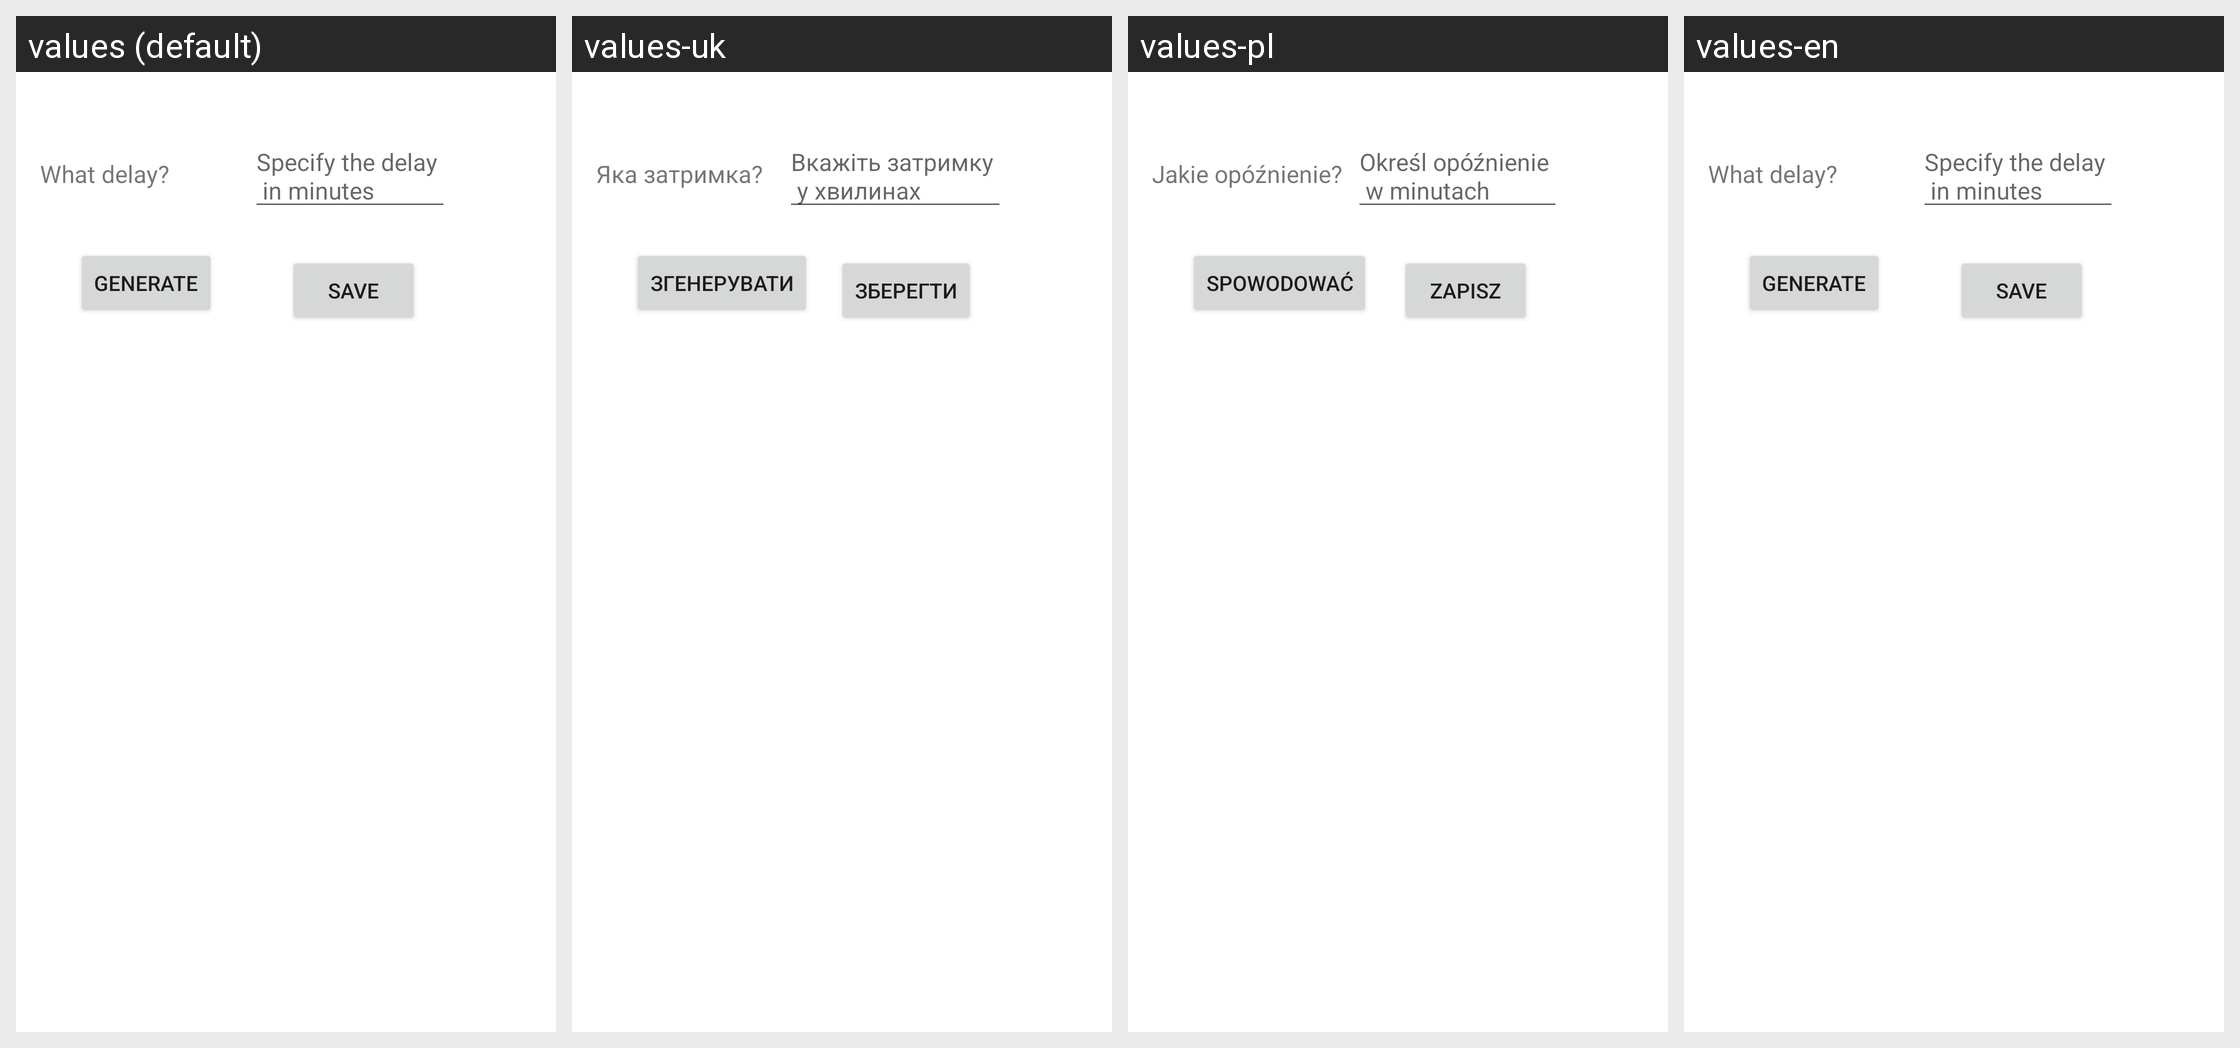

The same Android screen rendered under several of its app's locales, left to right. List the strings drawn on it with the default value and each locale's translation.
Android screen res/layout/activity_qrcode_managment.xml rendered under 4 locales, left to right: values (default), values-uk, values-pl, values-en. Device: Nexus 5 (rendered at 1080×1920; each locale shown at half size, 540×960, under a caption strip naming it); theme Theme.ProWorkTime.
Strings drawn on this screen, with the default value and each locale's value (text and hints the layout hard-codes, and strings that could not be matched under every locale, appear in the picture but are not listed):

what_delay
  values: What delay?
  values-uk: Яка затримка?
  values-pl: Jakie opóźnienie?
  values-en: What delay?

specify_the_delay_in_minutes
  values: Specify the delay 
       in minutes
  values-uk: Вкажіть затримку 
       у хвилинах
  values-pl: Określ opóźnienie 
       w minutach
  values-en: Specify the delay 
       in minutes

generate
  values: Generate
  values-uk: Згенерувати
  values-pl: Spowodować
  values-en: Generate

save
  values: Save
  values-uk: Зберегти
  values-pl: Zapisz
  values-en: Save
